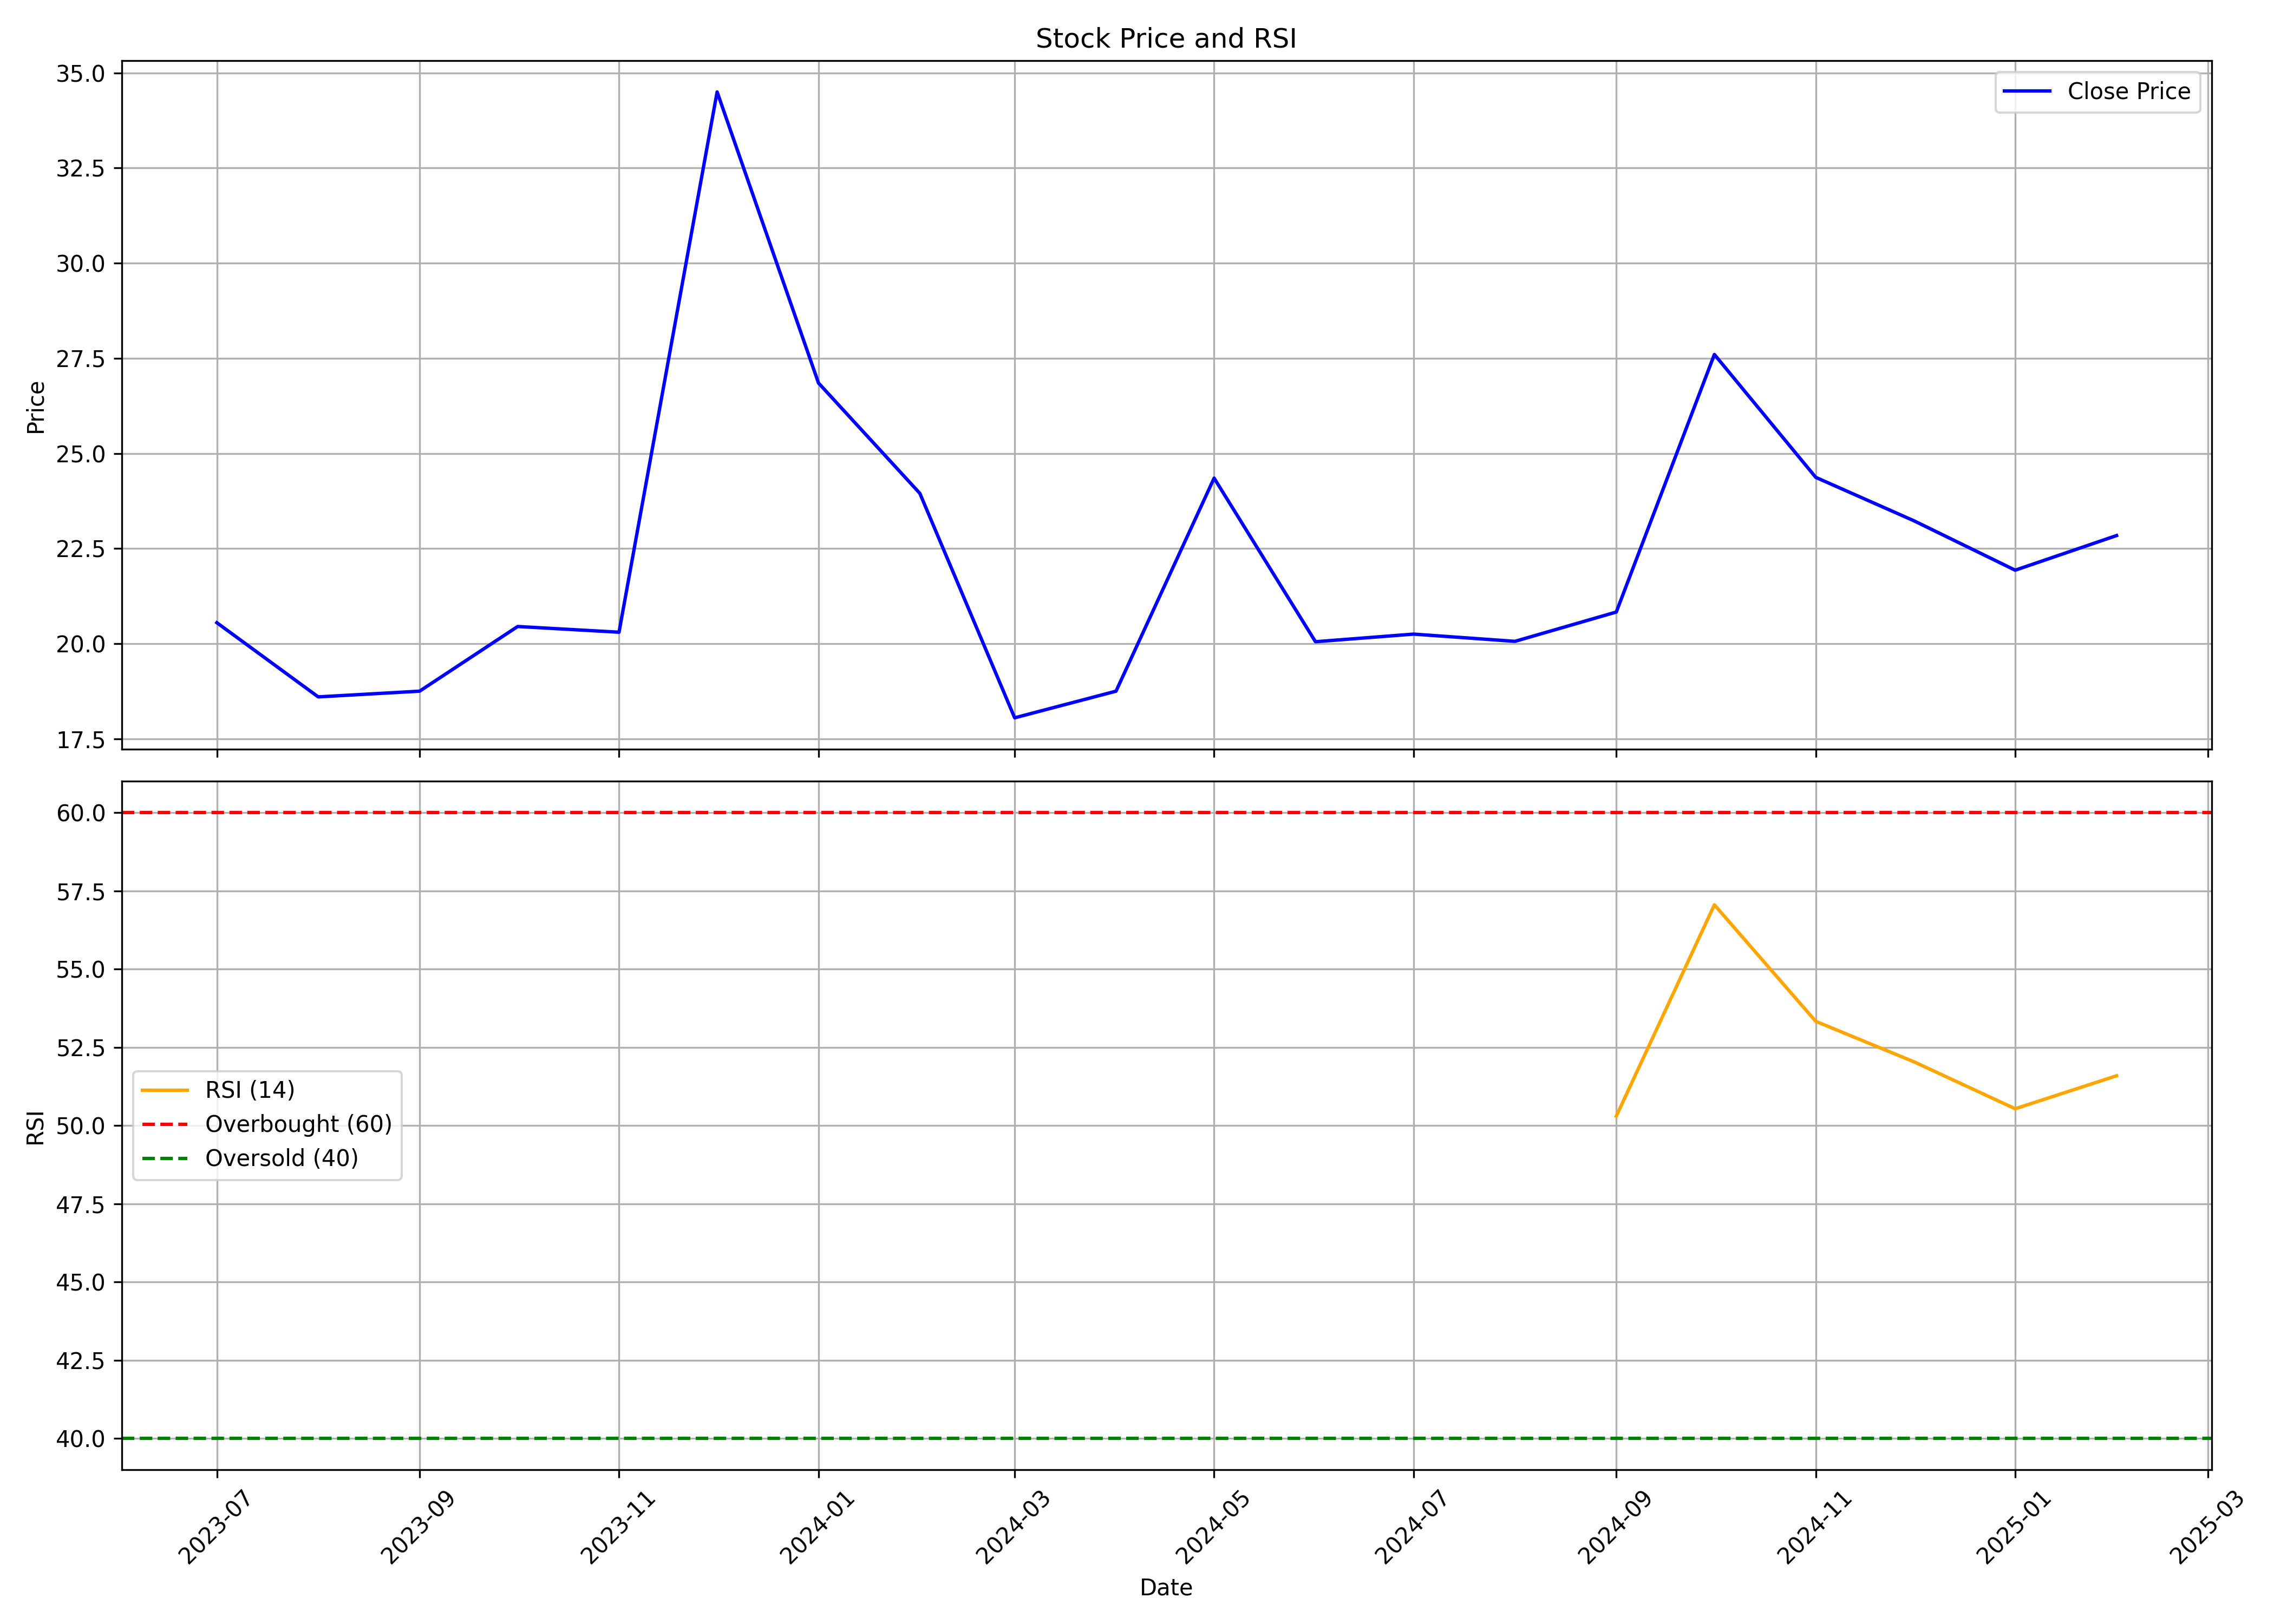

Source data for this figure (header and first rows):
, date, symbol, open, high, low, close, volume, rsi
0, 2023-07-01, ASHOKAMET, 17.5, 28.65, 17.05, 20.55, 4399021, 
1, 2023-08-01, ASHOKAMET, 20.5, 21.8, 18.0, 18.6, 393805, 
2, 2023-09-01, ASHOKAMET, 18.2, 19.85, 17.3, 18.75, 281748, 
3, 2023-10-01, ASHOKAMET, 18.75, 23.45, 18.0, 20.45, 647686, 
4, 2023-11-01, ASHOKAMET, 18.95, 21.95, 18.95, 20.3, 1579770, 
5, 2023-12-01, ASHOKAMET, 20.75, 34.5, 20.2, 34.5, 6432181, 
6, 2024-01-01, ASHOKAMET, 35.2, 35.7, 24.05, 26.85, 2335038, 
7, 2024-02-01, ASHOKAMET, 28.0, 28.0, 22.3, 23.95, 2262414, 
8, 2024-03-01, ASHOKAMET, 25.1, 27.8, 17.0, 18.05, 3788623, 
9, 2024-04-01, ASHOKAMET, 18.5, 21.7, 18.05, 18.75, 359378, 
10, 2024-05-01, ASHOKAMET, 18.75, 24.35, 18.0, 24.35, 4346847, 
11, 2024-06-01, ASHOKAMET, 25.0, 25.55, 18.79, 20.05, 10028499, 
12, 2024-07-01, ASHOKAMET, 20.49, 21.45, 19.01, 20.25, 1994001, 
13, 2024-08-01, ASHOKAMET, 20.4, 21.5, 18.25, 20.06, 1948547, 
14, 2024-09-01, ASHOKAMET, 20.39, 21.55, 19.05, 20.83, 1569154, 50.3
15, 2024-10-01, ASHOKAMET, 21.18, 35.25, 19.27, 27.6, 20487580, 57.06
16, 2024-11-01, ASHOKAMET, 28.59, 29.0, 22.34, 24.37, 636963, 53.33
17, 2024-12-01, ASHOKAMET, 23.88, 25.7, 22.02, 23.23, 1141247, 52.04
18, 2025-01-01, ASHOKAMET, 23.23, 24.0, 18.97, 21.93, 896741, 50.54
19, 2025-02-01, ASHOKAMET, 21.99, 23.15, 20.63, 22.84, 231220, 51.59
